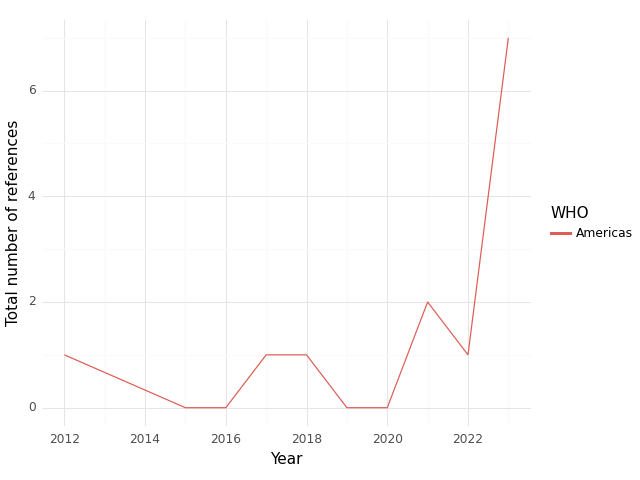

Values plotted in this chart, from the file beside it:
, WHO, Year, intersection, climate, health, sum
0, Americas, 2012, 1.0, 54.0, 48.0, 103.0
1, Americas, 2015, 0.0, 0.0, 16.0, 16.0
2, Americas, 2016, 0.0, 0.0, 33.0, 33.0
3, Americas, 2017, 1.0, 4.0, 104.0, 109.0
4, Americas, 2018, 1.0, 1.0, 4.0, 6.0
5, Americas, 2019, 0.0, 3.0, 80.0, 83.0
6, Americas, 2020, 0.0, 5.0, 41.0, 46.0
7, Americas, 2021, 2.0, 24.0, 154.0, 180.0
8, Americas, 2022, 1.0, 15.0, 46.0, 62.0
9, Americas, 2023, 7.0, 201.0, 187.0, 395.0
